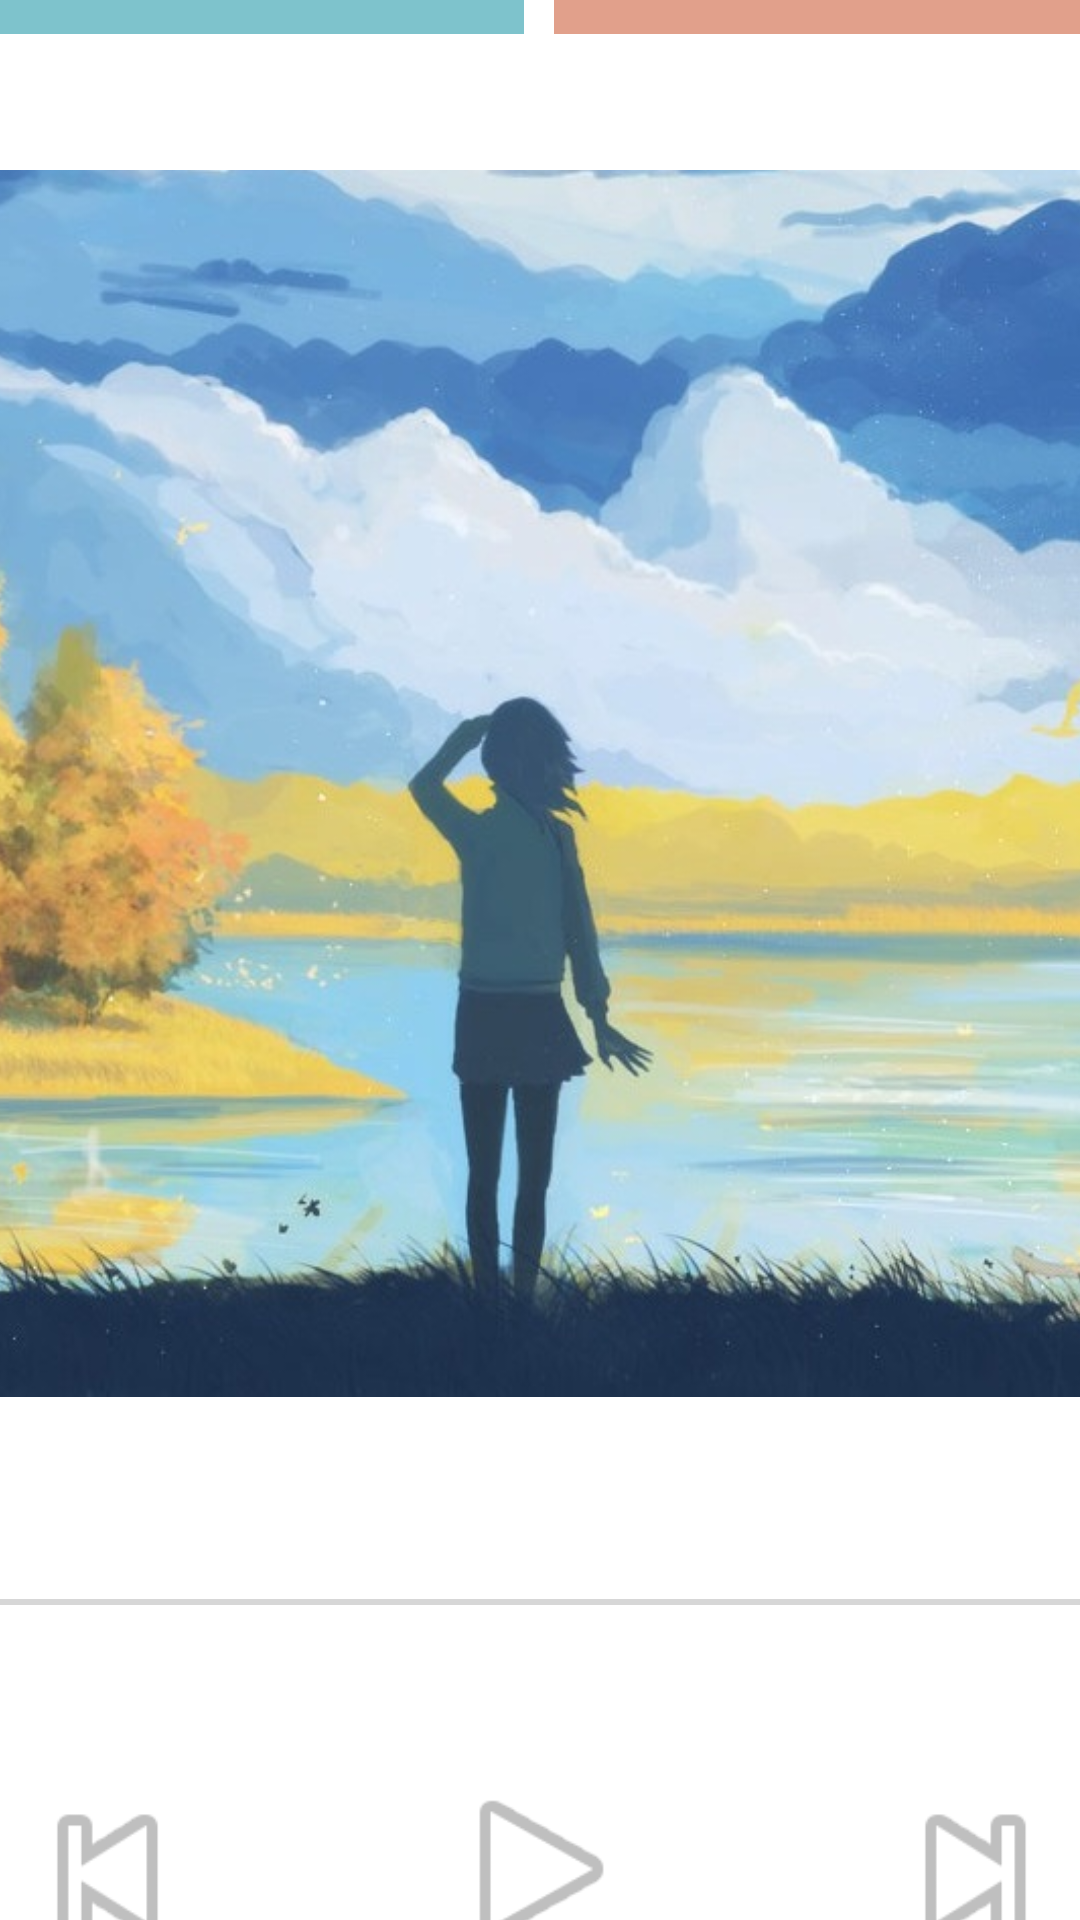

Here is an Android app screen rendered from its layout file. Give the layout XML and the strings, colors and styles it references.
<!-- AndroidManifest.xml: application theme Theme.VideoAudioList -->
<!-- res/layout/activity_audio.xml -->
<?xml version="1.0" encoding="utf-8"?>
<androidx.constraintlayout.widget.ConstraintLayout xmlns:android="http://schemas.android.com/apk/res/android"
    xmlns:app="http://schemas.android.com/apk/res-auto"
    xmlns:tools="http://schemas.android.com/tools"
    android:layout_width="match_parent"
    android:layout_height="match_parent"
    tools:context=".Audio">

    <LinearLayout
        android:layout_width="409dp"
        android:layout_height="729dp"
        android:layout_marginStart="1dp"
        android:layout_marginTop="1dp"
        android:layout_marginEnd="1dp"
        android:layout_marginBottom="1dp"
        android:orientation="vertical"
        app:layout_constraintBottom_toBottomOf="parent"
        app:layout_constraintEnd_toEndOf="parent"
        app:layout_constraintStart_toStartOf="parent"
        app:layout_constraintTop_toTopOf="parent">

        <LinearLayout
            android:layout_width="match_parent"
            android:layout_height="62dp"
            android:orientation="horizontal">

            <TextView
                android:id="@+id/textVideo"
                android:layout_width="wrap_content"
                android:layout_height="wrap_content"
                android:layout_weight="1"
                android:text="@string/video"
                android:textSize="30sp"
                android:gravity="center"
                android:padding="5dp"
                android:layout_margin="5dp"
                android:textColor="@color/black"
                android:background="#7EC3CC"
                android:onClick="video"
                />

            <TextView
                android:id="@+id/textAuido"
                android:layout_width="wrap_content"
                android:layout_height="wrap_content"
                android:layout_weight="1"
                android:text="@string/audio"
                android:textSize="30sp"
                android:gravity="center"
                android:padding="5dp"
                android:layout_margin="5dp"
                android:textColor="@color/black"
                android:background="#E1A08B"
                />
        </LinearLayout>

        <RelativeLayout
            android:layout_width="match_parent"
            android:layout_height="486dp">

            <ImageView
                android:id="@+id/imageView"
                android:layout_width="match_parent"
                android:layout_height="match_parent"
                app:srcCompat="@drawable/alone" />

        </RelativeLayout>

        <SeekBar
            android:id="@+id/seekBar"
            android:layout_width="match_parent"
            android:layout_height="50dp"
            android:layout_margin="5dp"
            android:padding="5dp"/>

        <LinearLayout
            android:layout_width="match_parent"
            android:layout_height="match_parent"
            android:orientation="horizontal">

            <ImageView
                android:id="@+id/previous"
                android:layout_width="wrap_content"
                android:layout_height="match_parent"
                android:layout_weight="1"
                app:srcCompat="@android:drawable/ic_media_previous"
                android:layout_margin="20dp"
                android:padding="5dp"
                android:onClick="previousClick"
                android:contentDescription="@string/app_name" />

            <ImageView
                android:id="@+id/play"
                android:layout_width="92dp"
                android:layout_height="78dp"
                android:layout_margin="20dp"
                android:layout_weight="1"
                android:contentDescription="@string/audio"
                android:onClick="pause"
                android:padding="5dp"
                app:srcCompat="@android:drawable/ic_media_play" />

            <ImageView
                android:id="@+id/next"
                android:layout_width="wrap_content"
                android:layout_height="match_parent"
                android:layout_weight="1"
                app:srcCompat="@android:drawable/ic_media_next"
                android:layout_margin="20dp"
                android:padding="5dp"
                android:onClick="next"
                android:contentDescription="@string/video"/>
        </LinearLayout>

    </LinearLayout>
</androidx.constraintlayout.widget.ConstraintLayout>
<!-- resources referenced by this layout -->
<resources>
  <color name="black">#FF000000</color>
  <!-- drawable alone: jpg bitmap (drawable, 93889 bytes) -->
  <string name="app_name">VideoAudioList</string>
  <string name="audio">Audio</string>
  <string name="video">Video</string>
  <style name="Theme.VideoAudioList" parent="Theme.MaterialComponents.DayNight.DarkActionBar">
          
          <item name="colorPrimary">@color/purple_500</item>
          <item name="colorPrimaryVariant">@color/purple_700</item>
          <item name="colorOnPrimary">@color/white</item>
          
          <item name="colorSecondary">@color/teal_200</item>
          <item name="colorSecondaryVariant">@color/teal_700</item>
          <item name="colorOnSecondary">@color/black</item>
          
          <item name="android:statusBarColor" tools:targetApi="21">?attr/colorPrimaryVariant</item>
          
      </style>
  <color name="purple_500">#FF6200EE</color>
  <color name="purple_700">#FF3700B3</color>
  <color name="white">#FFFFFFFF</color>
  <color name="teal_200">#FF03DAC5</color>
  <color name="teal_700">#FF018786</color>
</resources>
